Dataset: yellow_bird (GitHub, KnospeW/AngryBirdTracking_CV). Classes: neg, pos.

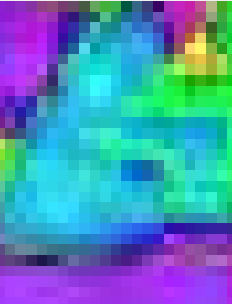
Label: pos

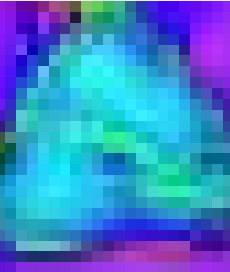
Label: pos

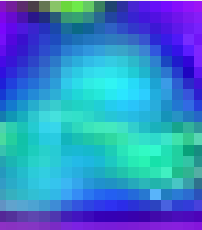
Label: pos

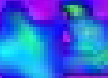
Label: pos

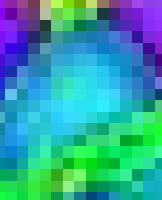
Label: pos

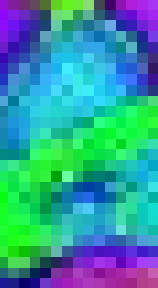
Label: pos
